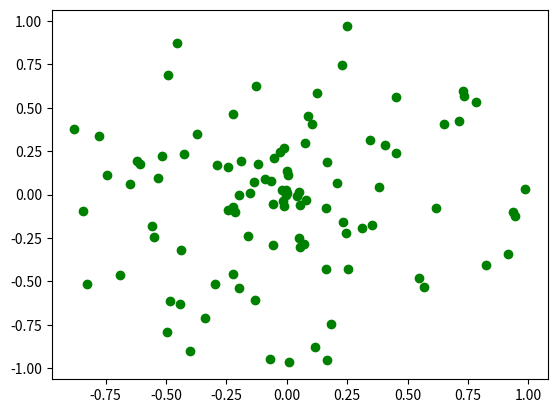

The script that saved this image:
import random as rand
import math
import matplotlib.pyplot as mat
def biegun():
    """Zwraca wspolrzedne biegunowe"""                  
    r=rand.uniform(0, 1)           #punkt znajduje sie wewnatrz okregu o promieniu 1
    fi=rand.uniform(0, 360)        #kat moze wynosic od 0 do 360 
    return r, fi

assert biegun()<(1.1, 361), "Funkcja losuje wartosci spoza przedzialu"
assert biegun()>(-1, -1), "Funkcja losuje wartosci spoza przedzialu"

if __name__ == "__main__":
    #Testy działania funkcji
    print("Dzialanie funkcji losujacej wspolrzedne biegunowe")
    for i in range(0, 100):
        r, fi=biegun()
        x=r*math.cos(fi)
        y=r*math.sin(fi)
        print(r, fi, x, y)
        mat.plot(x, y, 'go')
    mat.show()
    mat.clf()
